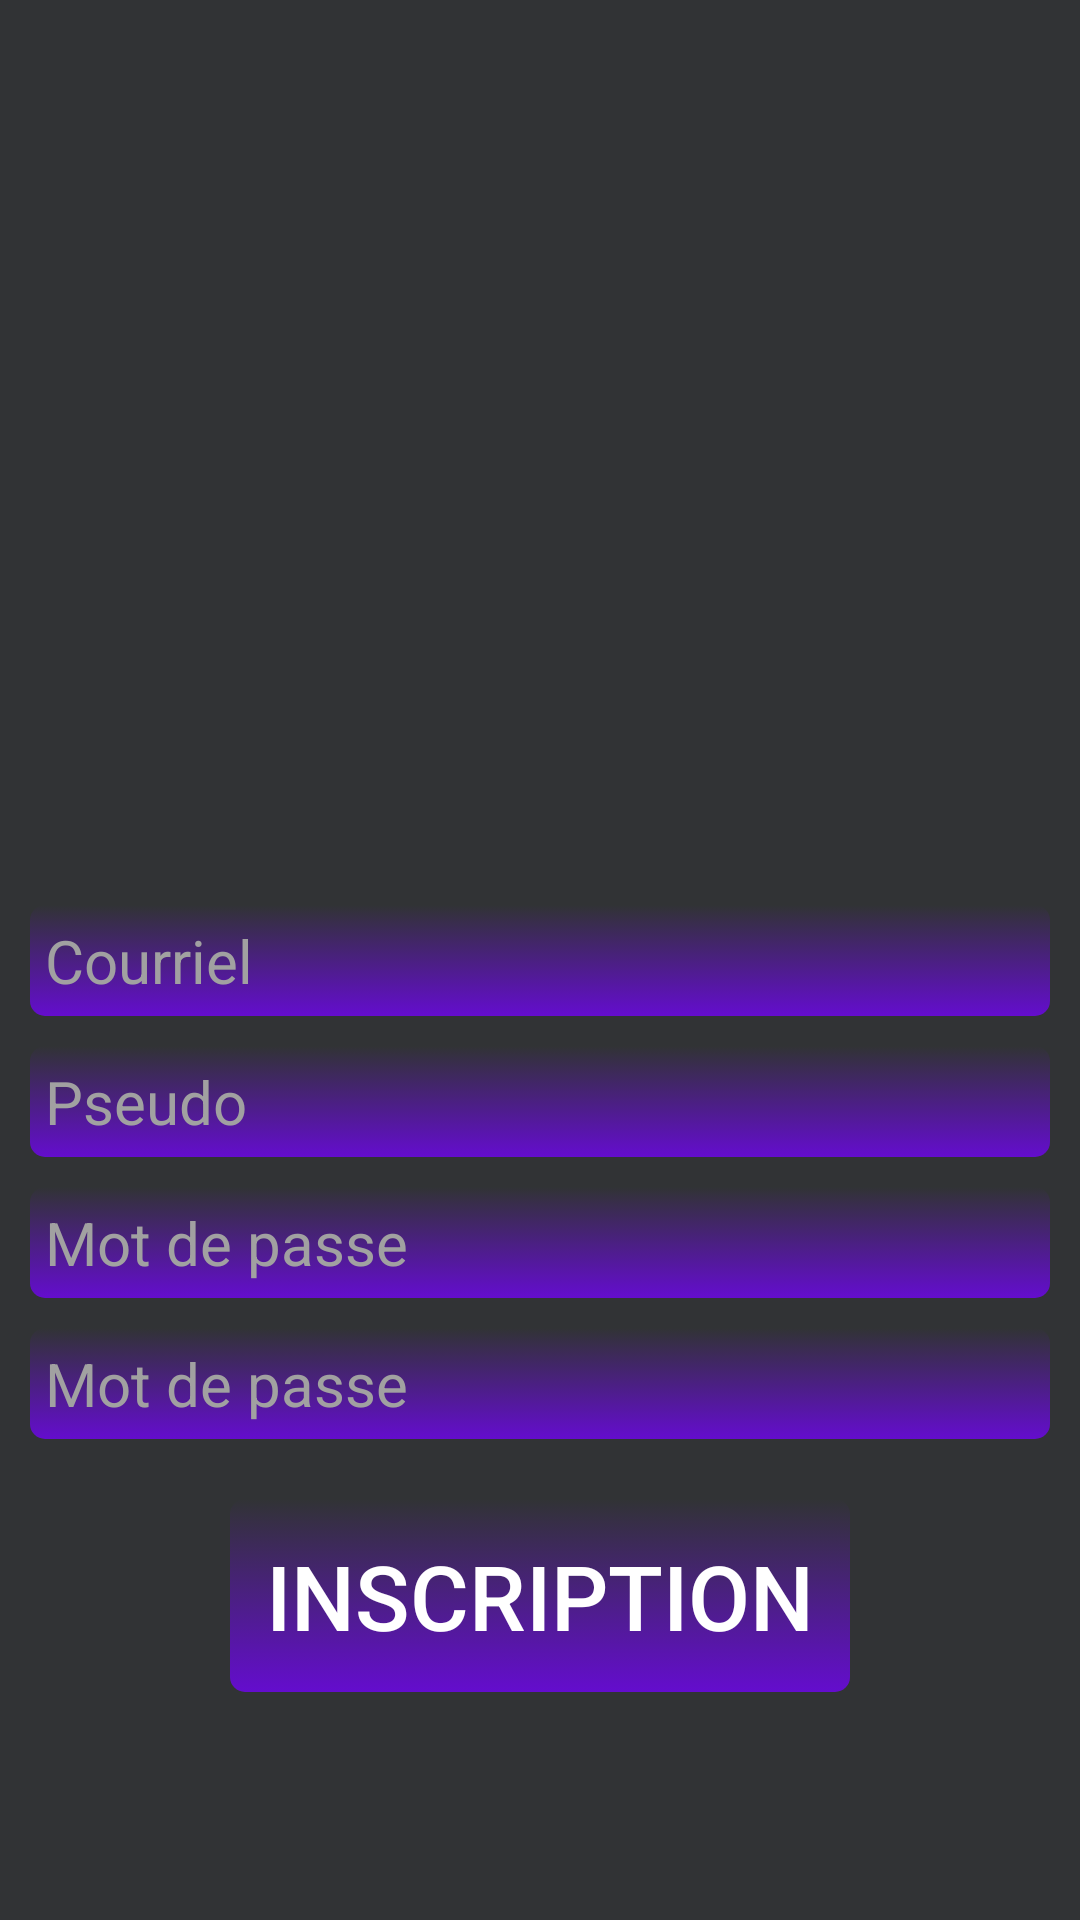

Here is an Android app screen rendered from its layout file. Give the layout XML and the strings, colors and styles it references.
<!-- AndroidManifest.xml: application theme AppTheme -->
<!-- res/layout/registration_layout.xml -->
<?xml version="1.0" encoding="utf-8"?>
<android.support.constraint.ConstraintLayout xmlns:android="http://schemas.android.com/apk/res/android"
    xmlns:tools="http://schemas.android.com/tools"
    android:id="@+id/container"
    android:layout_width="match_parent"
    android:layout_height="match_parent"
    tools:context=".activity.ConnectActivity"
    android:background="@drawable/gradientbackground">

    <LinearLayout xmlns:android="http://schemas.android.com/apk/res/android"
        android:id="@+id/elementRegistration"
        android:layout_width="match_parent"
        android:layout_height="match_parent"
        android:orientation="vertical"
        android:gravity="center_vertical">
        <ImageView
            android:id="@+id/profilePictureRegistration"
            android:layout_gravity="center_horizontal"
            android:layout_width="100pt"
            android:layout_height="100pt"
            android:layout_marginTop="10dp"
            android:src="@drawable/ic_account_circle_black_24dp"
            android:contentDescription="@string/description_img_string"/>

        <EditText
            android:id="@+id/emailRegistration"
            android:background="@drawable/button_drawable"
            android:layout_width="match_parent"
            android:layout_height="wrap_content"
            android:layout_marginLeft="10dp"
            android:layout_marginRight="10dp"
            android:layout_gravity="center_horizontal"
            android:textColor="@android:color/white"
            android:textColorHint="@color/hintColor"
            android:padding="5sp"
            android:layout_marginTop="10dp"
            android:hint="@string/hint_mail_string"
            android:textSize="20sp"/>

       <EditText
           android:id="@+id/pseudoRegistration"
           android:background="@drawable/button_drawable"
           android:layout_width="match_parent"
           android:layout_height="wrap_content"
           android:layout_marginLeft="10dp"
           android:layout_marginRight="10dp"
           android:layout_gravity="center_horizontal"
           android:textColor="@android:color/white"
           android:textColorHint="@color/hintColor"
           android:padding="5sp"
           android:layout_marginTop="10dp"
           android:hint="@string/hint_pseudo_string"
           android:textSize="20sp"/>

        <EditText
            android:id="@+id/passwordRegistration"
            android:background="@drawable/button_drawable"
            android:layout_width="match_parent"
            android:layout_height="wrap_content"
            android:layout_marginLeft="10dp"
            android:layout_marginRight="10dp"
            android:layout_gravity="center_horizontal"
            android:textColor="@android:color/white"
            android:textColorHint="@color/hintColor"
            android:padding="5sp"
            android:layout_marginTop="10dp"
            android:hint="@string/hint_password_string"
            android:inputType="textPassword"
            android:textSize="20sp"/>

        <EditText
            android:id="@+id/passwordRegistrationConfirm"
            android:background="@drawable/button_drawable"
            android:layout_width="match_parent"
            android:layout_height="wrap_content"
            android:layout_marginLeft="10dp"
            android:layout_marginRight="10dp"
            android:layout_gravity="center_horizontal"
            android:textColor="@android:color/white"
            android:textColorHint="@color/hintColor"
            android:padding="5sp"
            android:layout_marginTop="10dp"
            android:hint="@string/hint_password_string"
            android:inputType="textPassword"
            android:textSize="20sp"/>

        <Button
            android:id="@+id/registrationButtonRegister"
            android:layout_width="wrap_content"
            android:layout_height="wrap_content"
            android:background="@drawable/button_drawable"
            android:text="@string/button_register_string"
            android:textColor="@android:color/white"
            android:textSize="30sp"
            android:layout_gravity="center_horizontal"
            android:padding="12dp"
            android:layout_marginTop="20dp"/>
    </LinearLayout>

</android.support.constraint.ConstraintLayout>
<!-- resources referenced by this layout -->
<resources>
  <color name="hintColor">#a1a1a1</color>
  <!-- drawable button_drawable (drawable) -->
  <?xml version="1.0" encoding="utf-8"?>
  <selector xmlns:android="http://schemas.android.com/apk/res/android">
      <item >
          <shape android:shape="rectangle" >
              <corners android:radius="5dip" />
              <gradient android:startColor="#640dce" android:endColor="@android:color/transparent" android:angle="90"/>
          </shape>
      </item>
  </selector>
  <!-- drawable gradientbackground (drawable) -->
  <?xml version="1.0" encoding="utf-8"?>
  <selector xmlns:android="http://schemas.android.com/apk/res/android">
      <item>
          <shape>
              <gradient
                  android:angle="90"
                  android:startColor="#313335"
                  android:endColor="#313335"
                  android:type="linear" />
          </shape>
      </item>
  </selector>
      
  <string name="button_register_string">Inscription</string>
  <string name="description_img_string">Photo de profil</string>
  <string name="hint_mail_string">Courriel</string>
  <string name="hint_password_string">Mot de passe</string>
  <string name="hint_pseudo_string">Pseudo</string>
  <style name="AppTheme" parent="Theme.AppCompat.Light.DarkActionBar">
          
          <item name="colorPrimary">@color/colorPrimary</item>
          <item name="colorPrimaryDark">@color/colorPrimaryDark</item>
          <item name="colorAccent">@color/colorAccent</item>
          <item name="android:editTextColor">@android:color/white</item>
      </style>
  <color name="colorPrimary">#2b2b2b</color>
  <color name="colorPrimaryDark">#303F9F</color>
  <color name="colorAccent">#0109A0</color>
</resources>
